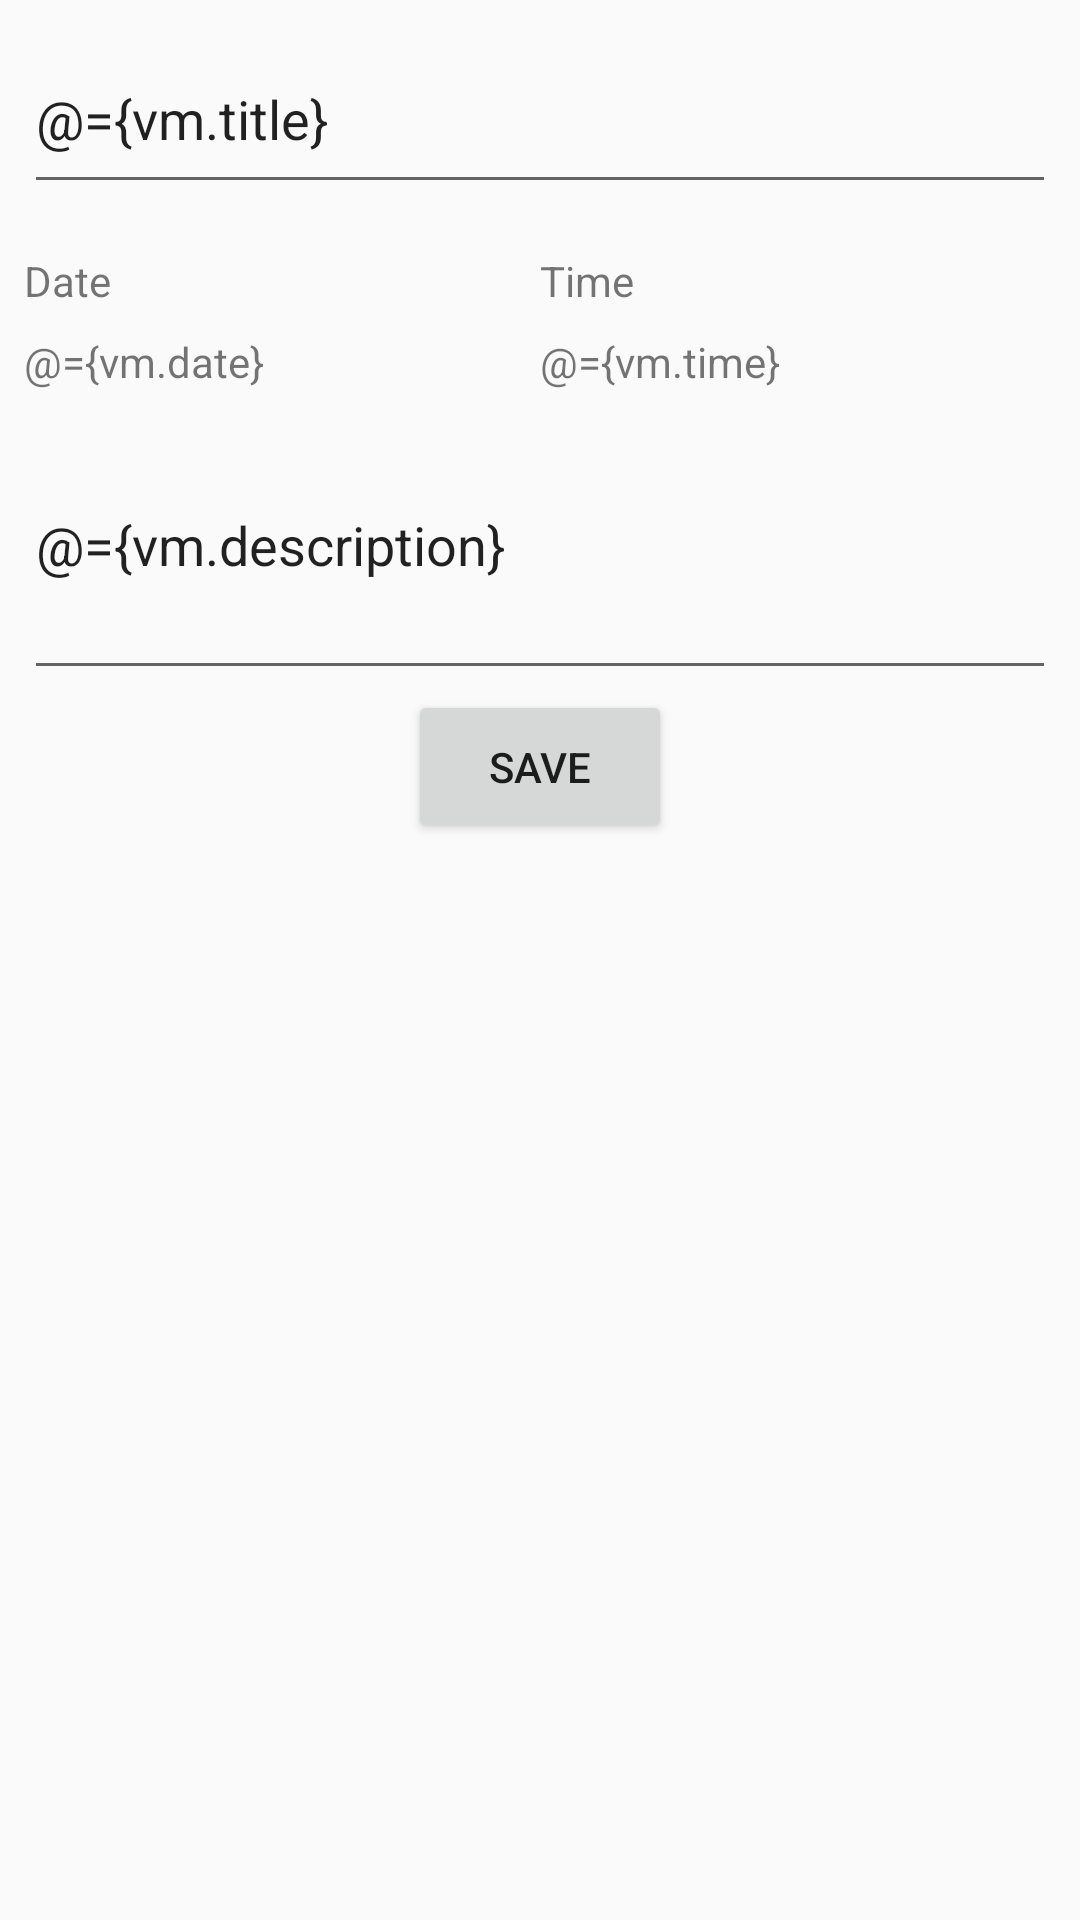

Android layout source for this screen:
<!-- AndroidManifest.xml: application theme AppTheme -->
<!-- res/layout/create_reminder_fragment.xml -->
<?xml version="1.0" encoding="utf-8"?>
<layout xmlns:android="http://schemas.android.com/apk/res/android" xmlns:tools="http://schemas.android.com/tools">
    <data>
        <variable name="vm" type="poc.com.reminderapp.viewmodel.CreateReminderViewModel"/>
    </data>
    <LinearLayout
            android:layout_width="match_parent"
            android:layout_height="match_parent"
            android:orientation="vertical"
            android:padding="@dimen/medium_margin"
            tools:context=".fragments.CreateReminderFragment">

        <android.support.v7.widget.AppCompatEditText
                android:id="@+id/ReminderTitleEditText"
                android:layout_width="match_parent"
                android:minHeight="60dp"
                android:hint="@string/remind_me_to"
                android:text="@={vm.title}"
                android:onTextChanged="@{vm.onTextChanged}"
                android:layout_height="wrap_content"/>
        <LinearLayout
                android:layout_width="match_parent"
                android:layout_height="wrap_content"
                android:paddingTop="@dimen/large_margin"
                android:orientation="horizontal">
            <android.support.v7.widget.AppCompatTextView
                    android:text="@string/date"
                    android:id="@+id/dateLabelTextView"
                    android:layout_width="0dp"
                    android:layout_weight="1"
                    android:layout_height="wrap_content"/>
            <android.support.v7.widget.AppCompatTextView
                    android:text="@string/time"
                    android:id="@+id/timeLabelTextView"
                    android:layout_width="0dp"
                    android:layout_weight="1"
                    android:layout_height="wrap_content"/>
        </LinearLayout>

        <LinearLayout
                android:layout_width="match_parent"
                android:layout_height="wrap_content"
                android:paddingTop="@dimen/medium_margin"
                android:orientation="horizontal">

            <android.support.v7.widget.AppCompatTextView
                    android:id="@+id/dateFieldTextView"
                    android:text="@={vm.date}"
                    android:layout_width="0dp"
                    android:layout_weight="1"
                    android:layout_height="wrap_content"/>

            <android.support.v7.widget.AppCompatTextView
                    android:id="@+id/timeFieldTextView"
                    android:text="@={vm.time}"
                    android:layout_width="0dp"
                    android:layout_weight="1"
                    android:layout_height="wrap_content"/>
        </LinearLayout>

        <android.support.v7.widget.AppCompatEditText
                android:id="@+id/NotesEditText"
                android:layout_width="match_parent"
                android:minHeight="100dp"
                android:hint="@string/description"
                android:text="@={vm.description}"
                android:layout_height="wrap_content"/>

        <android.support.v7.widget.AppCompatButton
                android:id="@+id/saveReminder"
                android:layout_width="wrap_content"
                android:text="@string/save"
                android:layout_gravity="center_horizontal"
                android:enabled="@{vm.enableSave}"
                android:padding="@dimen/large_margin"
                android:layout_height="wrap_content"/>

    </LinearLayout>
</layout>
<!-- resources referenced by this layout -->
<resources>
  <dimen name="large_margin">16dp</dimen>
  <dimen name="medium_margin">8dp</dimen>
  <string name="date">Date</string>
  <string name="description">Notes if any</string>
  <string name="remind_me_to">Remind me to</string>
  <string name="save">Save</string>
  <string name="time">Time</string>
  <style name="AppTheme" parent="Theme.AppCompat.Light.DarkActionBar">
          
          <item name="colorPrimary">@color/colorPrimary</item>
          <item name="colorPrimaryDark">@color/colorPrimaryDark</item>
          <item name="colorAccent">@color/colorAccent</item>
  
      </style>
  <color name="colorPrimary">#008577</color>
  <color name="colorPrimaryDark">#00574B</color>
  <color name="colorAccent">#D81B60</color>
</resources>
